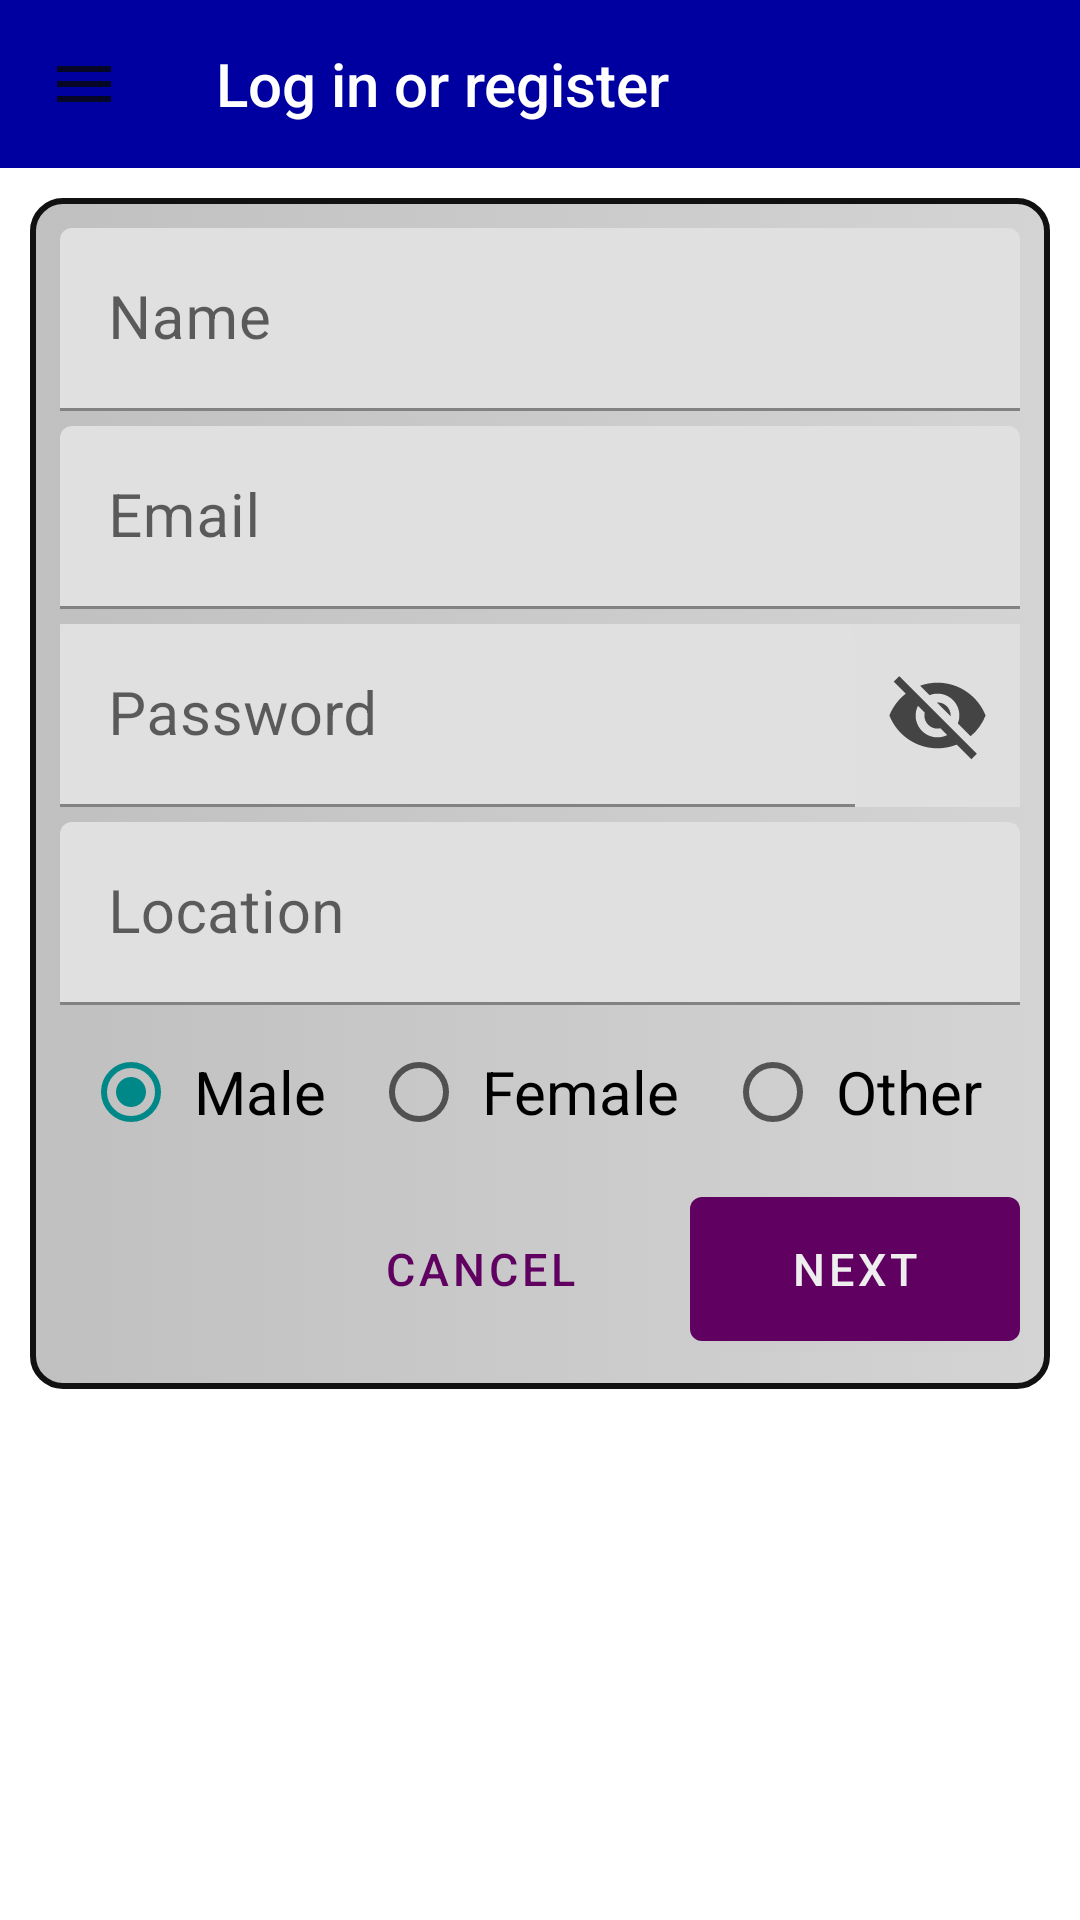

Reconstruct the res/layout file that produces this screen, plus the resources it refers to.
<!-- AndroidManifest.xml: application theme Theme.Pizza_Pro -->
<!-- res/layout/fragment_account.xml -->
<?xml version="1.0" encoding="utf-8"?>
<androidx.constraintlayout.widget.ConstraintLayout xmlns:android="http://schemas.android.com/apk/res/android"
    xmlns:app="http://schemas.android.com/apk/res-auto"
    xmlns:tools="http://schemas.android.com/tools"
    android:layout_width="match_parent"
    android:layout_height="match_parent"
    android:background="@raw/blue_background"
    tools:context=".fragment.AccountFragment">

    <com.google.android.material.appbar.AppBarLayout
        android:id="@+id/topAppBarLayout"
        style="@style/Theme.Pizza_Pro.AppBar"
        android:layout_width="match_parent"
        android:layout_height="wrap_content"
        app:layout_constraintStart_toStartOf="parent"
        app:layout_constraintTop_toTopOf="parent">

        <androidx.appcompat.widget.Toolbar
            android:id="@+id/topAppBar"
            style="@style/Widget.Pizza_Pro.Toolbar"
            android:layout_width="match_parent"
            android:layout_height="wrap_content"
            app:navigationIcon="@drawable/ic_menu"
            app:title="@string/log_in_or_register" />
    </com.google.android.material.appbar.AppBarLayout>

    <ScrollView
        android:layout_width="0dp"
        android:layout_height="0dp"
        android:padding="10dp"
        app:layout_constraintBottom_toBottomOf="parent"
        app:layout_constraintEnd_toEndOf="parent"
        app:layout_constraintStart_toStartOf="parent"
        app:layout_constraintTop_toBottomOf="@+id/topAppBarLayout">

        <LinearLayout
            android:layout_width="match_parent"
            android:layout_height="wrap_content"
            android:background="@drawable/ashen_rectangle"
            android:orientation="vertical"
            android:padding="10dp">

            <com.google.android.material.textfield.TextInputLayout
                android:layout_width="match_parent"
                android:layout_height="wrap_content"
                android:hint="@string/name">

                <com.google.android.material.textfield.TextInputEditText
                    android:id="@+id/input_name"
                    android:layout_width="match_parent"
                    android:layout_height="wrap_content"
                    android:textSize="20sp"
                    tools:ignore="VisualLintTextFieldSize,TextContrastCheck" />
            </com.google.android.material.textfield.TextInputLayout>

            <com.google.android.material.textfield.TextInputLayout
                android:layout_width="match_parent"
                android:layout_height="wrap_content"
                android:layout_marginTop="5dp"
                android:hint="@string/email">

                <com.google.android.material.textfield.TextInputEditText
                    android:id="@+id/input_email"
                    android:layout_width="match_parent"
                    android:layout_height="wrap_content"
                    android:textSize="20sp"
                    tools:ignore="VisualLintTextFieldSize,TextContrastCheck" />
            </com.google.android.material.textfield.TextInputLayout>

            <LinearLayout
                android:layout_width="match_parent"
                android:layout_height="wrap_content"
                android:layout_marginTop="5dp"
                android:background="#DFDFDF"
                android:orientation="horizontal">

                <com.google.android.material.textfield.TextInputLayout
                    android:id="@+id/textInputLayout"
                    android:layout_width="0dp"
                    android:layout_height="wrap_content"
                    android:layout_weight="1"
                    android:hint="@string/password">

                    <com.google.android.material.textfield.TextInputEditText
                        android:id="@+id/input_password"
                        android:layout_width="match_parent"
                        android:layout_height="wrap_content"
                        android:inputType="textPassword"
                        android:textSize="20sp"
                        tools:ignore="VisualLintTextFieldSize,TextContrastCheck" />
                </com.google.android.material.textfield.TextInputLayout>

                <ImageView
                    android:id="@+id/btn_eye"
                    android:layout_width="35dp"
                    android:layout_height="35dp"
                    android:layout_gravity="center"
                    android:layout_margin="10dp"
                    android:contentDescription="@string/change_visibility"
                    android:src="@drawable/ic_hide" />
            </LinearLayout>

            <com.google.android.material.textfield.TextInputLayout
                android:layout_width="match_parent"
                android:layout_height="wrap_content"
                android:layout_marginTop="5dp"
                android:hint="@string/location">

                <com.google.android.material.textfield.TextInputEditText
                    android:id="@+id/input_location"
                    android:layout_width="match_parent"
                    android:layout_height="wrap_content"
                    android:textSize="20sp"
                    tools:ignore="VisualLintTextFieldSize,TextContrastCheck" />
            </com.google.android.material.textfield.TextInputLayout>

            <RadioGroup
                android:id="@+id/rg_genderOptions"
                android:layout_width="match_parent"
                android:layout_height="wrap_content"
                android:layout_marginTop="5dp"
                android:gravity="center"
                android:orientation="horizontal">

                <RadioButton
                    android:id="@+id/rb_male"
                    android:layout_width="wrap_content"
                    android:layout_height="wrap_content"
                    android:layout_marginEnd="10dp"
                    android:checked="true"
                    android:padding="5dp"
                    android:text="@string/male"
                    android:textSize="20sp" />

                <RadioButton
                    android:id="@+id/rb_female"
                    android:layout_width="wrap_content"
                    android:layout_height="wrap_content"
                    android:layout_marginEnd="10dp"
                    android:padding="5dp"
                    android:text="@string/female"
                    android:textSize="20sp" />

                <RadioButton
                    android:id="@+id/rb_other"
                    android:layout_width="wrap_content"
                    android:layout_height="wrap_content"
                    android:padding="5dp"
                    android:text="@string/other"
                    android:textSize="20sp" />
            </RadioGroup>

            <RelativeLayout
                android:layout_width="match_parent"
                android:layout_height="wrap_content"
                android:layout_marginTop="5dp">

                <com.google.android.material.button.MaterialButton
                    android:id="@+id/btn_next"
                    android:layout_width="110dp"
                    android:layout_height="60dp"
                    android:layout_alignParentEnd="true"
                    android:text="@string/next"
                    android:textSize="15sp" />

                <com.google.android.material.button.MaterialButton
                    android:id="@+id/btn_cancel"
                    style="@style/Widget.MaterialComponents.Button.TextButton"
                    android:layout_width="110dp"
                    android:layout_height="60dp"
                    android:layout_marginEnd="15dp"
                    android:layout_toStartOf="@id/btn_next"
                    android:text="@string/cancel"
                    android:textSize="15sp" />
            </RelativeLayout>
        </LinearLayout>
    </ScrollView>

    <FrameLayout
        android:id="@+id/fragmentContainer"
        android:layout_width="0dp"
        android:layout_height="0dp"
        app:layout_constraintBottom_toBottomOf="parent"
        app:layout_constraintEnd_toEndOf="parent"
        app:layout_constraintStart_toStartOf="parent"
        app:layout_constraintTop_toBottomOf="@+id/topAppBarLayout" />
</androidx.constraintlayout.widget.ConstraintLayout>
<!-- resources referenced by this layout -->
<resources>
  <!-- drawable ashen_rectangle (drawable) -->
  <?xml version="1.0" encoding="utf-8"?>
  <selector xmlns:android="http://schemas.android.com/apk/res/android">
      <item>
          <shape android:shape="rectangle">
              <gradient android:endColor="@color/ashen" android:startColor="@color/gray" />
              <corners android:radius="10dp" />
              <stroke android:width="2dp" android:color="@color/black" />
          </shape>
      </item>
  </selector>
  <!-- drawable ic_menu (drawable-anydpi) -->
  <vector xmlns:android="http://schemas.android.com/apk/res/android"
      android:width="24dp"
      android:height="24dp"
      android:viewportWidth="24"
      android:viewportHeight="24"
      android:tint="#070707"
      android:alpha="0.8">
    <path
        android:fillColor="@android:color/white"
        android:pathData="M3,18h18v-2L3,16v2zM3,13h18v-2L3,11v2zM3,6v2h18L21,6L3,6z"/>
  </vector>
  <string name="cancel">Cancel</string>
  <string name="change_visibility">Change visibility</string>
  <string name="email">Email</string>
  <string name="female">Female</string>
  <string name="location">Location</string>
  <string name="log_in_or_register">Log in or register</string>
  <string name="male">Male</string>
  <string name="name">Name</string>
  <string name="next">Next</string>
  <string name="other">Other</string>
  <string name="password">Password</string>
  <style name="Theme.Pizza_Pro.AppBar" parent="Theme.MaterialComponents.Light.NoActionBar">
          <item name="android:layout_width">match_parent</item>
          <item name="android:layout_height">wrap_content</item>
          <item name="colorPrimary">@color/blue</item>
          <item name="colorPrimaryDark">@color/purple</item>
          <item name="colorAccent">@color/teal</item>
          <item name="android:windowLightStatusBar">true</item>
      </style>
  <style name="Widget.Pizza_Pro.Toolbar" parent="Widget.AppCompat.Toolbar">
          <item name="android:layout_width">match_parent</item>
          <item name="android:layout_height">wrap_content</item>
          <item name="android:background">@color/blue</item>
          <item name="android:theme">@style/ThemeOverlay.AppCompat.Dark.ActionBar</item>
          <item name="popupTheme">@style/ThemeOverlay.AppCompat.Light</item>
      </style>
  <style name="Theme.Pizza_Pro" parent="Theme.MaterialComponents.DayNight.NoActionBar">
          
          <item name="colorPrimary">@color/purple</item>
          <item name="colorPrimaryVariant">@color/blue</item>
          <item name="colorOnPrimary">@color/white</item>
          
          <item name="colorSecondary">@color/teal</item>
          <item name="colorSecondaryVariant">@color/green</item>
          <item name="colorOnSecondary">@color/black</item>
          
          <item name="android:statusBarColor">@color/black</item>
          <item name="android:navigationBarColor">@color/black</item>
      </style>
  <color name="ashen">#FFD4D4D4</color>
  <color name="gray">#FFC0C0C0</color>
  <color name="black">#FF111111</color>
  <color name="slate">#FF444444</color>
  <color name="blue">#FF0000A0</color>
  <color name="purple">#FF600060</color>
  <color name="teal">#FF008888</color>
  <color name="white">#FFEEEEEE</color>
  <color name="green">#FF009000</color>
</resources>
